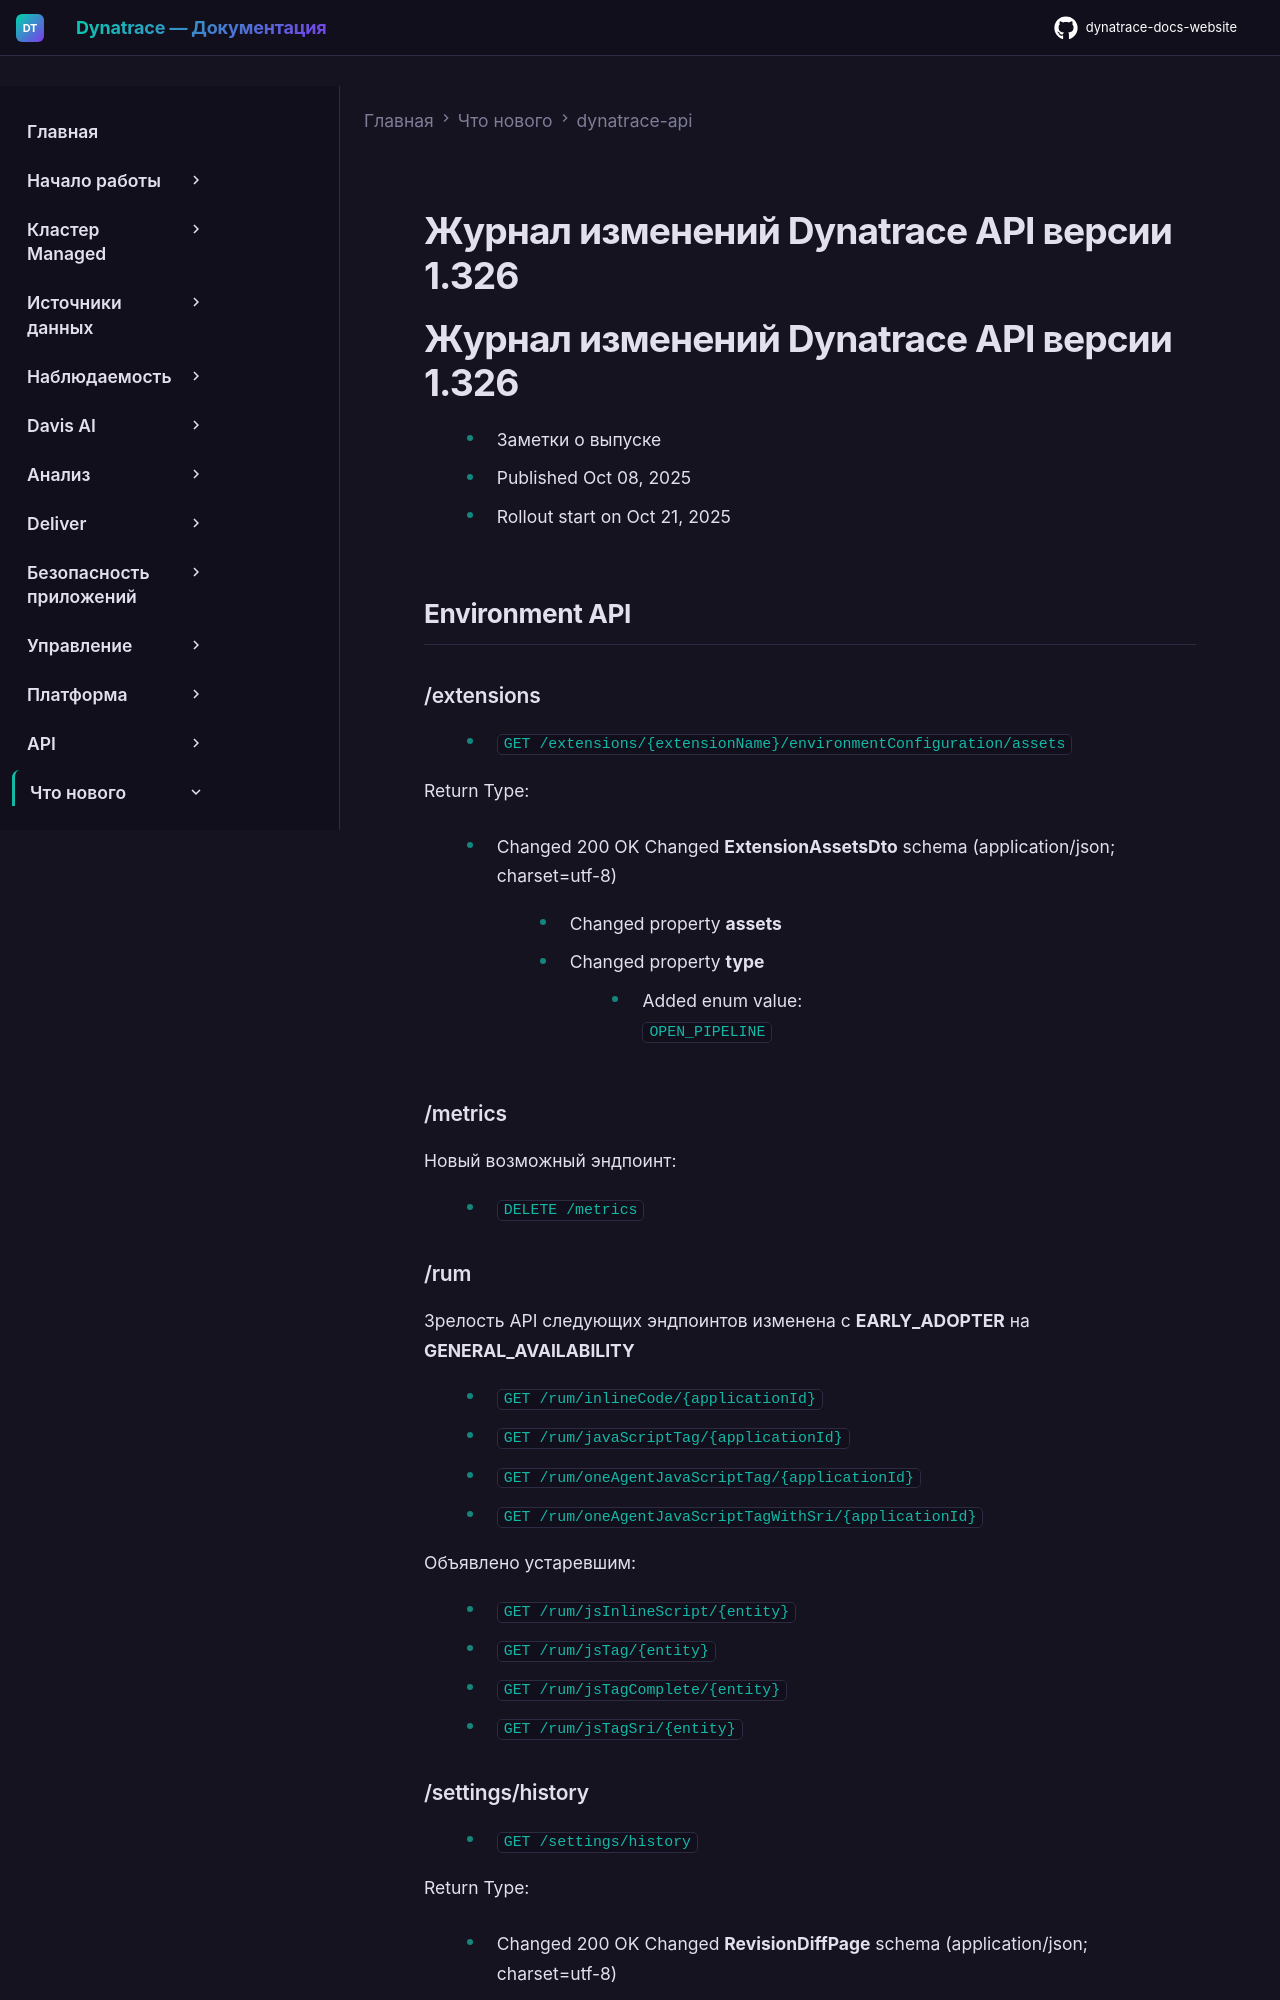

repository: Yerkebulan-Ardabayev/dynatrace-docs-website · page: managed-ru/whats-new/dynatrace-api/sprint-326/index.html · generator: mkdocs

---
title: Журнал изменений Dynatrace API версии 1.326
source: https://docs.dynatrace.com/managed/whats-new/dynatrace-api/sprint-326
scraped: 2026-05-12T11:35:25.836172
---

# Журнал изменений Dynatrace API версии 1.326

# Журнал изменений Dynatrace API версии 1.326

* Заметки о выпуске
* Published Oct 08, 2025
* Rollout start on Oct 21, 2025

## Environment API

### /extensions

* `GET /extensions/{extensionName}/environmentConfiguration/assets`

  Return Type:

  + Changed 200 OK
    Changed **ExtensionAssetsDto** schema (application/json; charset=utf-8)

    - Changed property **assets**

      * Changed property **type**

        + Added enum value:  
          `OPEN_PIPELINE`

### /metrics

Новый возможный эндпоинт:

* `DELETE /metrics`

### /rum

Зрелость API следующих эндпоинтов изменена с **EARLY\_ADOPTER** на **GENERAL\_AVAILABILITY**

* `GET /rum/inlineCode/{applicationId}`
* `GET /rum/javaScriptTag/{applicationId}`
* `GET /rum/oneAgentJavaScriptTag/{applicationId}`
* `GET /rum/oneAgentJavaScriptTagWithSri/{applicationId}`

Объявлено устаревшим:

* `GET /rum/jsInlineScript/{entity}`
* `GET /rum/jsTag/{entity}`
* `GET /rum/jsTagComplete/{entity}`
* `GET /rum/jsTagSri/{entity}`

### /settings/history

* `GET /settings/history`

  Return Type:

  + Changed 200 OK
    Changed **RevisionDiffPage** schema (application/json; charset=utf-8)

    - Changed property **items**

      * Changed property **modificationInfo**

        + Added property:  
          **lastModifiedReason**
